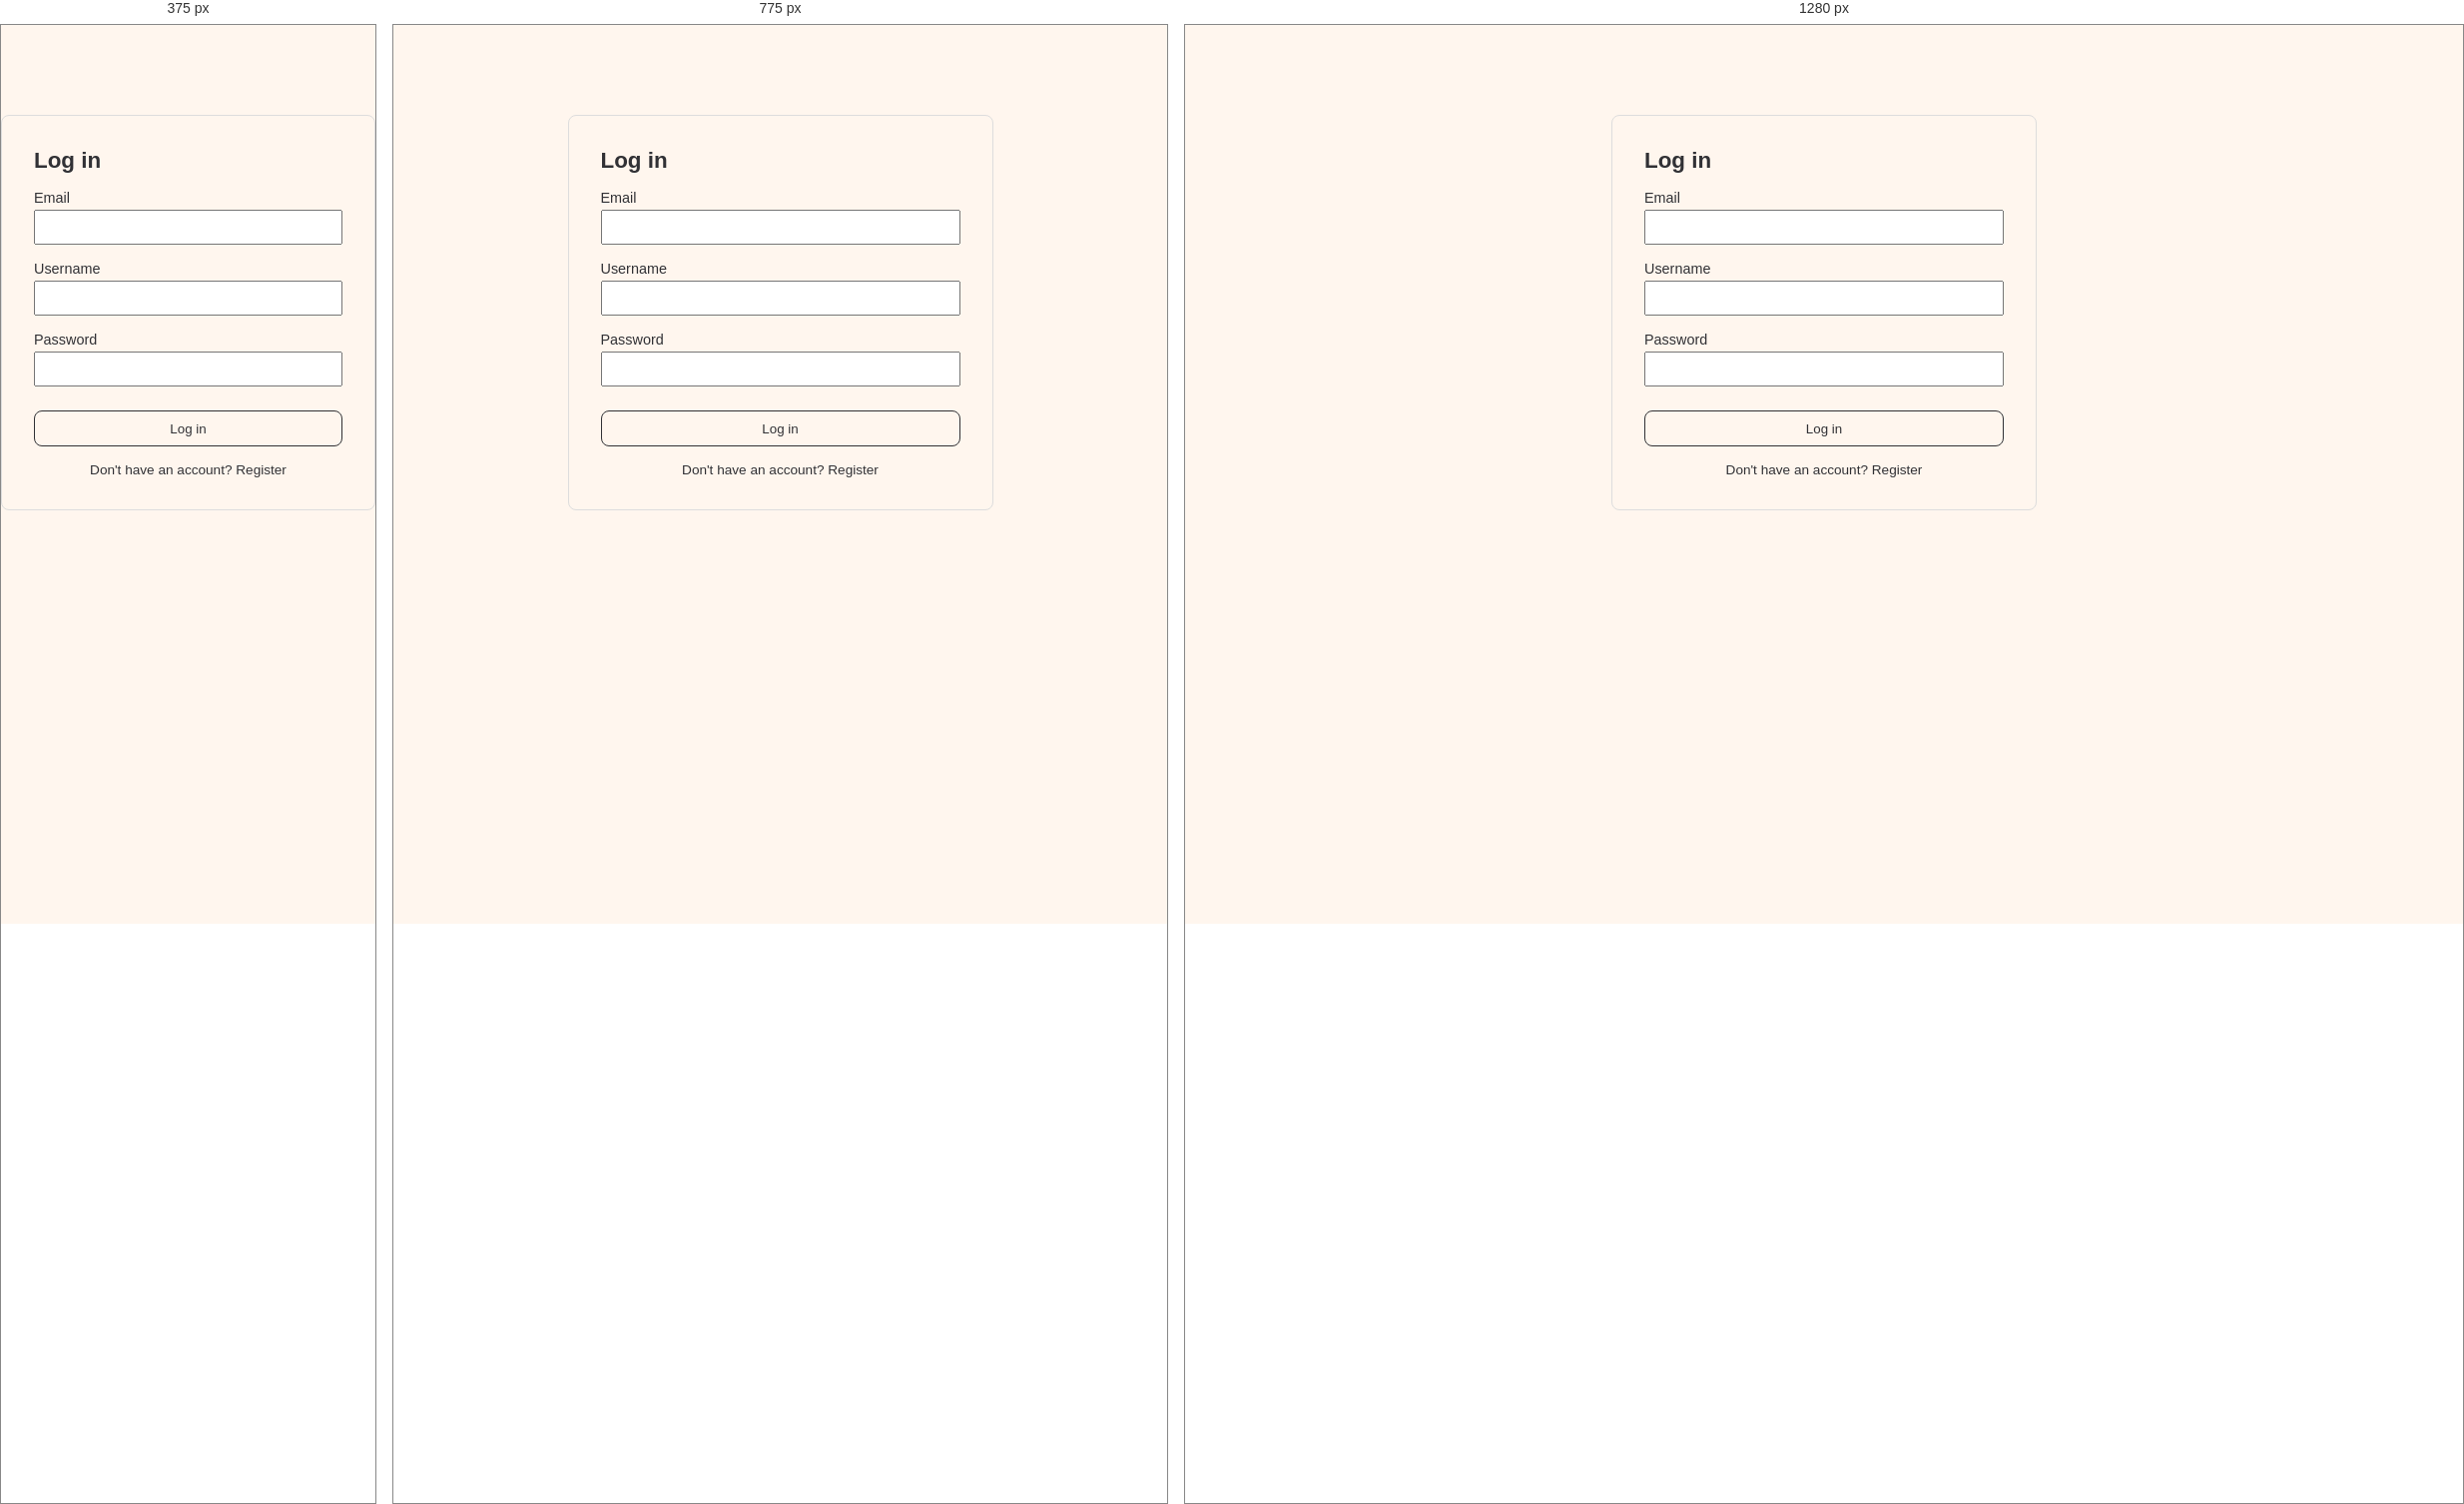
Rendered at 375 px, 775 px and 1280 px, left to right.

<!-- file: login.html -->
<!DOCTYPE html>
<html lang="en">
<head>
    <meta charset="UTF-8">
    <meta name="viewport" content="width=device-width, initial-scale=1.0">
    <title>Log in — ContentCreator</title>
    <link rel="stylesheet" href="style.css">
    <style>
        /* Small, page-local styles only — deliberately not touching
           style.css so this change stays isolated to one new file. */
        .auth-page {
            max-width: 360px;
            margin: 10vh auto;
            padding: 2rem;
            border: 1px solid #ddd;
            border-radius: 8px;
        }
        .auth-page h1 {
            margin-top: 0;
            font-size: 1.4rem;
        }
        .auth-page label {
            display: block;
            margin-top: 1rem;
            font-size: 0.9rem;
        }
        .auth-page input {
            width: 100%;
            padding: 0.5rem;
            margin-top: 0.25rem;
            box-sizing: border-box;
        }
        .auth-page button {
            margin-top: 1.5rem;
            width: 100%;
            padding: 0.6rem;
            cursor: pointer;
        }
        .auth-page .switch-mode {
            margin-top: 1rem;
            font-size: 0.85rem;
            text-align: center;
        }
        .auth-page .switch-mode a {
            cursor: pointer;
        }
        .auth-error {
            margin-top: 1rem;
            color: #b00020;
            font-size: 0.85rem;
        }
        .auth-error.is-hidden {
            display: none;
        }
    </style>
</head>
<body>

<div class="auth-page">
    <h1 id="authTitle">Log in</h1>

    <form id="authForm">
        <div id="registerOnlyFields">
            <label for="email">Email
                <input type="email" id="email" autocomplete="email">
            </label>
        </div>

        <label for="username">Username
            <input type="text" id="username" autocomplete="username" required>
        </label>

        <label for="password">Password
            <input type="password" id="password" autocomplete="current-password" required minlength="8">
        </label>

        <button type="submit" id="authSubmit">Log in</button>

        <div class="auth-error is-hidden" id="authError"></div>

        <div class="switch-mode">
            <span id="switchModePrompt">Don't have an account?</span>
            <a id="switchModeLink">Register</a>
        </div>
    </form>
</div>

<script>
const API_BASE = "http://localhost:3000";

let mode = "login"; // or "register"

const authForm = document.getElementById("authForm");
const authTitle = document.getElementById("authTitle");
const authSubmit = document.getElementById("authSubmit");
const authError = document.getElementById("authError");
const registerOnlyFields = document.getElementById("registerOnlyFields");
const switchModePrompt = document.getElementById("switchModePrompt");
const switchModeLink = document.getElementById("switchModeLink");

function applyMode() {
    if (mode === "login") {
        authTitle.textContent = "Log in";
        authSubmit.textContent = "Log in";
        registerOnlyFields.style.display = "none";
        document.getElementById("email").removeAttribute("required");
        switchModePrompt.textContent = "Don't have an account?";
        switchModeLink.textContent = "Register";
    } else {
        authTitle.textContent = "Register";
        authSubmit.textContent = "Create account";
        registerOnlyFields.style.display = "block";
        document.getElementById("email").setAttribute("required", "required");
        switchModePrompt.textContent = "Already have an account?";
        switchModeLink.textContent = "Log in";
    }
    authError.classList.add("is-hidden");
    authError.textContent = "";
}

switchModeLink.addEventListener("click", () => {
    mode = mode === "login" ? "register" : "login";
    applyMode();
});

// If already logged in, skip the form entirely.
(async function redirectIfLoggedIn() {
    try {
        const res = await fetch(`${API_BASE}/auth/me`, { credentials: "include" });
        if (res.ok) {
            window.location.href = "dashboard.html";
        }
    } catch (err) {
        // Not logged in / server unreachable — stay on the login page.
    }
})();

authForm.addEventListener("submit", async (event) => {
    event.preventDefault();
    authError.classList.add("is-hidden");
    authError.textContent = "";

    const username = document.getElementById("username").value.trim();
    const password = document.getElementById("password").value;

    const endpoint = mode === "login" ? "/auth/login" : "/auth/register";
    const body = mode === "login"
        ? { username, password }
        : { username, password, email: document.getElementById("email").value.trim() };

    authSubmit.disabled = true;
    try {
        const res = await fetch(`${API_BASE}${endpoint}`, {
            method: "POST",
            headers: { "Content-Type": "application/json" },
            credentials: "include",
            body: JSON.stringify(body),
        });
        const data = await res.json().catch(() => ({}));

        if (!res.ok) {
            authError.textContent = data.message || "Something went wrong. Please try again.";
            authError.classList.remove("is-hidden");
            return;
        }

        window.location.href = "dashboard.html";
    } catch (err) {
        authError.textContent = "Could not reach the server. Is the backend running?";
        authError.classList.remove("is-hidden");
    } finally {
        authSubmit.disabled = false;
    }
});

applyMode();
</script>

</body>
</html>

/* @media block from style.css */
@media (max-width: 650px) {
  .subscriber-stats-grid {
    grid-template-columns: 1fr;
  }

  .youtube-subscriber-card .analytics-card-header {
    align-items: flex-start;
  }
}

/* @media block from style.css */
@media (max-width: 900px) {
  .dashboard-main-grid {
    grid-template-columns: 1fr;
  }

  .dashboard-summary-grid {
    grid-template-columns: repeat(3, 1fr);
  }

  .dashboard-performance-grid {
    grid-template-columns: repeat(2, 1fr);
  }
}

/* @media block from style.css */
@media (max-width: 650px) {
  .dashboard-summary-grid {
    grid-template-columns: repeat(2, 1fr);
  }

  .dashboard-performance-grid {
    grid-template-columns: 1fr;
  }
}